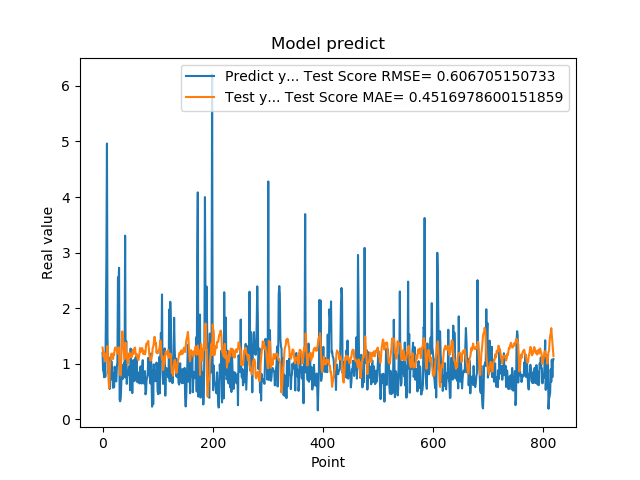

The table this chart was drawn from, first rows:
1.201630949974060059e+00, 1.293996687461569595e+00
8.802530169486999512e-01, 1.219769391599048403e+00
8.531429767608642578e-01, 1.124924769035706262e+00
7.591750025749206543e-01, 1.201935714990419957e+00
1.005007982254028320e+00, 1.168694401293787877e+00
7.687720060348510742e-01, 1.051887585286886750e+00
1.740013241767883301e+00, 1.137092437702257985e+00
2.913533687591552734e+00, 1.154855963109343797e+00
4.963075160980224609e+00, 1.212806728895543973e+00
1.471215128898620605e+00, 1.320939457831301400e+00
1.000648975372314453e+00, 9.978332874669459951e-01
8.220189809799194336e-01, 6.967113446121914189e-01
9.362199902534482643e-01, 5.665182553972536450e-01
5.486897230148315430e-01, 8.875948638738848651e-01
1.111255049705505371e+00, 1.039357061784446978e+00
7.148039937019348145e-01, 1.141271467323569100e+00
1.052167057991027832e+00, 1.184999297388377837e+00
8.955980539321898304e-01, 1.180477435245468998e+00
7.769405245780944824e-01, 1.176250321874746652e+00
5.699509978294372559e-01, 1.086236829851372265e+00
8.244060277938842773e-01, 1.190509989974186000e+00
5.800840258598327637e-01, 1.162060282007900680e+00
9.488009810447691761e-01, 1.258882791605721918e+00
7.918390035629272461e-01, 1.294085395486244350e+00
6.937990188598632812e-01, 1.286463454502893455e+00
6.834830045700073242e-01, 1.245057550795670265e+00
9.433320164680479847e-01, 1.267180832462758033e+00
1.032713770866394043e+00, 1.187707850251209729e+00
2.556216001510620117e+00, 1.203725002311925030e+00
2.464895963668823242e+00, 1.299482954949510827e+00
2.728049993515014204e+00, 1.142875737381394252e+00
3.558506965637206476e-01, 9.281745970507888632e-01
3.262020051479339600e-01, 8.048618259751357806e-01
3.781589865684509277e-01, 7.907056613666674227e-01
6.306380033493041992e-01, 1.062810881646042205e+00
8.854129910469055176e-01, 1.399240061679547731e+00
9.743152856826782227e-01, 1.584508623527776106e+00
7.307389974594116211e-01, 1.481892983188182189e+00
9.521890282630921520e-01, 1.351577399925678824e+00
1.011654973030090332e+00, 1.190991372479210053e+00
7.643579840660095215e-01, 1.087371802184603498e+00
3.306220054626464844e+00, 1.109713211845846592e+00
7.543110251426696777e-01, 1.381330660448790271e+00
1.409499049186706321e+00, 1.232165830777756099e+00
6.401469707489013672e-01, 1.187076101222268809e+00
8.640019893646240234e-01, 1.063672595526436560e+00
8.469420075416564941e-01, 9.943749329659550273e-01
7.976629734039306641e-01, 1.120123663086500798e+00
9.555831551551821068e-01, 1.104124390970779857e+00
9.546210169792175293e-01, 1.200020925018864926e+00
5.251880288124084473e-01, 1.114865965642059420e+00
1.275226235389709695e+00, 1.180588993604085868e+00
8.355640172958374023e-01, 1.161307280036941725e+00
7.640249729156494141e-01, 1.121990926345442396e+00
4.752210080623626154e-01, 1.179471783915852612e+00
7.414129972457885742e-01, 1.252298432308929010e+00
1.069700956344604492e+00, 1.178973618028524406e+00
7.892770171165466309e-01, 1.259425211335168049e+00
6.914690136909484863e-01, 1.280889070342220215e+00
7.093830108642578125e-01, 1.294008470853496684e+00
1.115731000900268555e+00, 1.189768895752729705e+00
... 759 more rows
